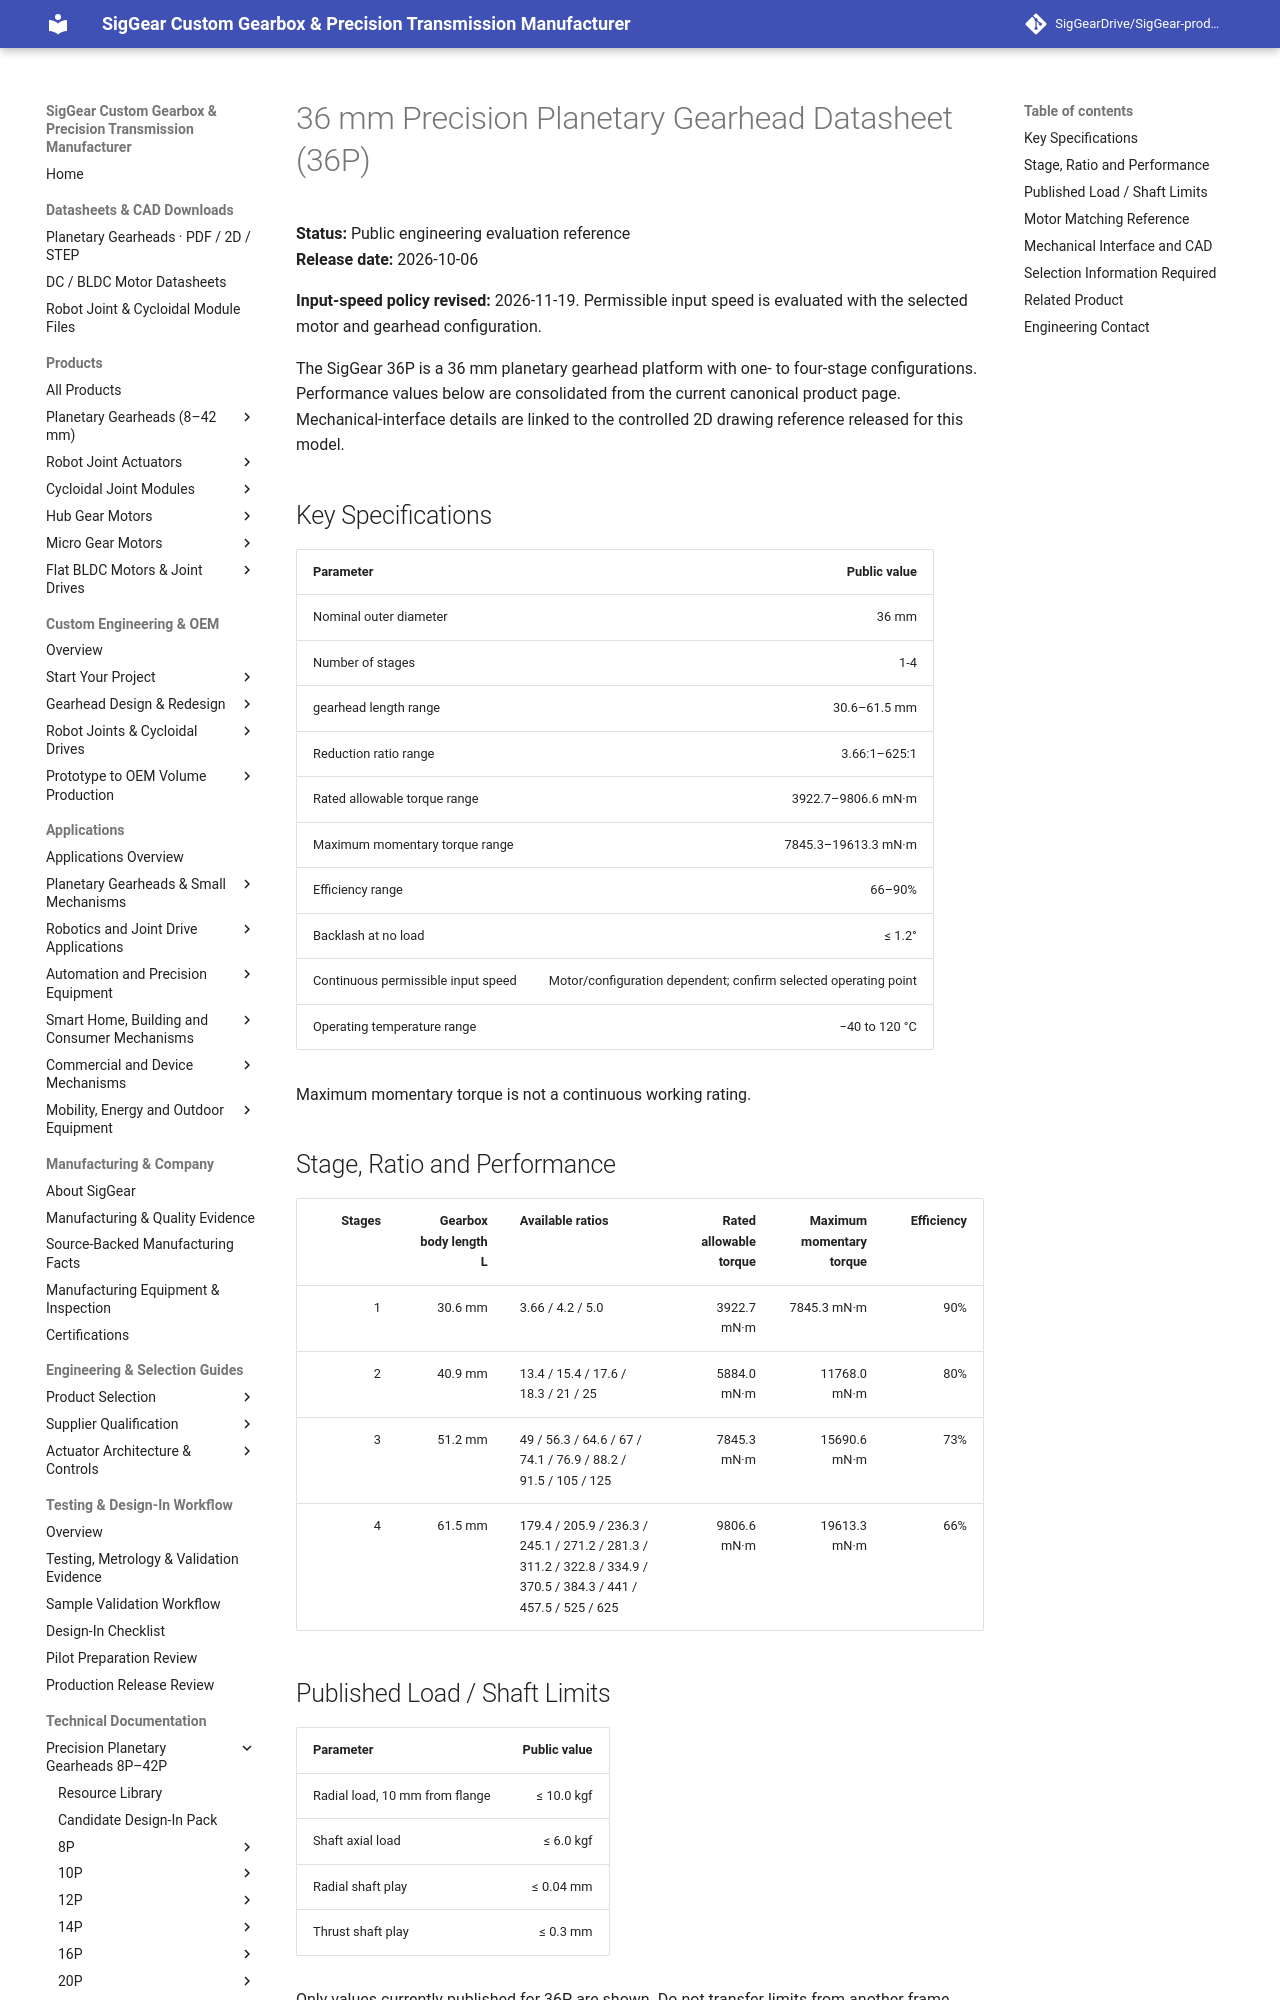

repository: SigGearDrive/SigGear-product-docs · page: engineering-resources/36p/datasheet/index.html · generator: mkdocs

---
title: 36 mm Precision Planetary Gearhead Datasheet (36P) | 1–4 Stages | SigGear
description: Public 36P 36 mm precision planetary gearhead datasheet with 1–4 stage ratios, gearbox lengths, torque, efficiency, backlash, motor-matching data and links to mechanical-interface and CAD resources.
---


# 36 mm Precision Planetary Gearhead Datasheet (36P)

**Status:** Public engineering evaluation reference  
**Release date:** 2026-10-06

**Input-speed policy revised:** 2026-11-19. Permissible input speed is evaluated with the selected motor and gearhead configuration.  

The SigGear 36P is a 36 mm planetary gearhead platform with one- to four-stage configurations. Performance values below are consolidated from the current canonical product page. Mechanical-interface details are linked to the controlled 2D drawing reference released for this model.

## Key Specifications

| Parameter | Public value |
| --- | ---: |
| Nominal outer diameter | 36 mm |
| Number of stages | 1-4 |
| gearhead length range | 30.6–61.5 mm |
| Reduction ratio range | 3.66:1–625:1 |
| Rated allowable torque range | 3922.7–9806.6 mN·m |
| Maximum momentary torque range | 7845.3–19613.3 mN·m |
| Efficiency range | 66–90% |
| Backlash at no load | ≤ 1.2° |
| Continuous permissible input speed | Motor/configuration dependent; confirm selected operating point |
| Operating temperature range | −40 to 120 °C |

Maximum momentary torque is not a continuous working rating.

## Stage, Ratio and Performance

| Stages | Gearbox body length L | Available ratios | Rated allowable torque | Maximum momentary torque | Efficiency |
| ---: | ---: | --- | ---: | ---: | ---: |
| 1 | 30.6 mm | 3.66 / 4.2 / 5.0 | 3922.7 mN·m | 7845.3 mN·m | 90% |
| 2 | 40.9 mm | 13.4 / 15.4 / 17.6 / 18.3 / 21 / 25 | 5884.0 mN·m | 11768.0 mN·m | 80% |
| 3 | 51.2 mm | 49 / 56.3 / 64.6 / 67 / 74.1 / 76.9 / 88.2 / 91.5 / 105 / 125 | 7845.3 mN·m | 15690.6 mN·m | 73% |
| 4 | 61.5 mm | 179.4 / 205.9 / 236.3 / 245.1 / 271.2 / 281.3 / 311.2 / 322.8 / 334.9 / 370.5 / 384.3 / 441 / 457.5 / 525 / 625 | 9806.6 mN·m | 19613.3 mN·m | 66% |
